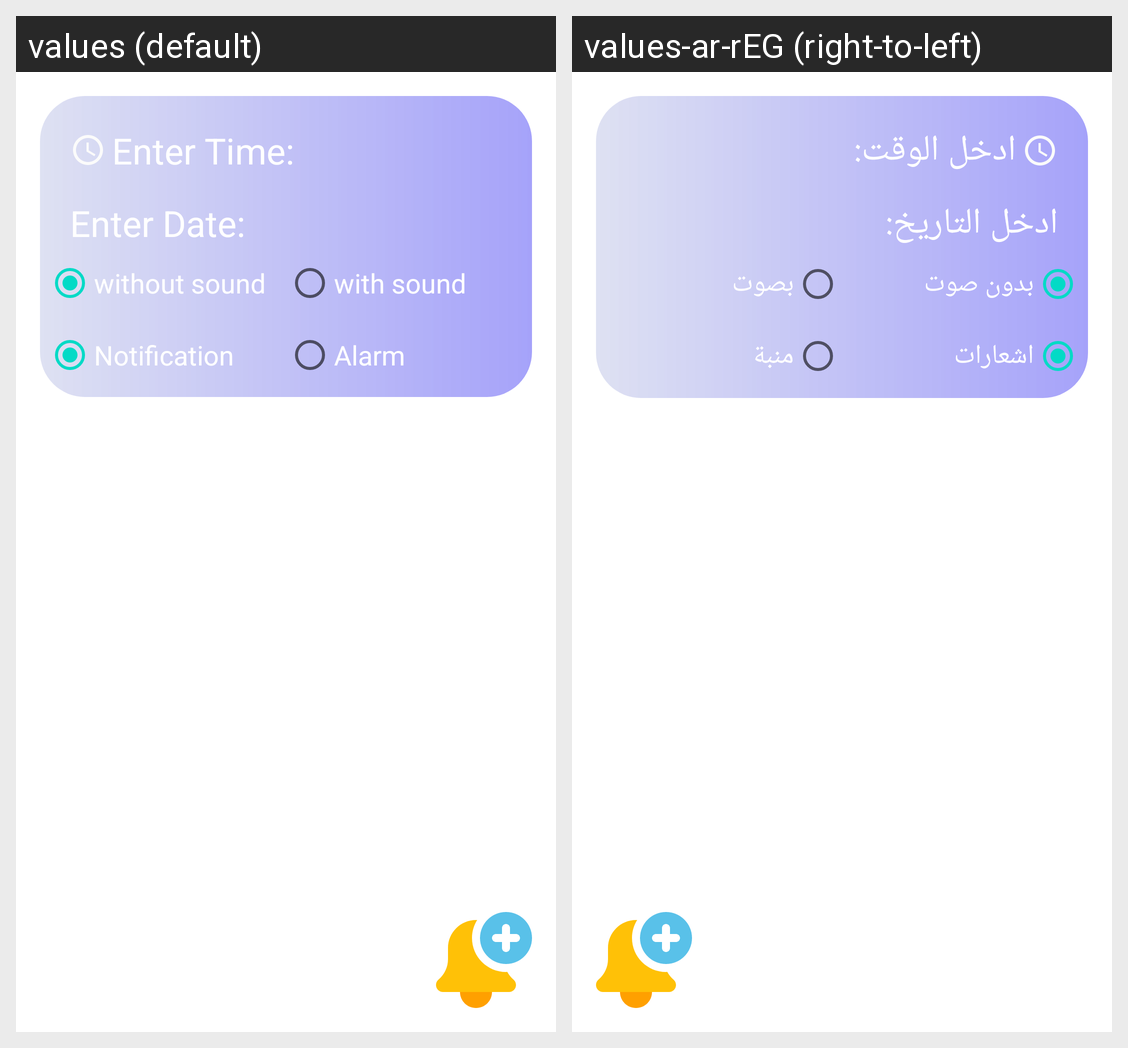

Strings drawn on this Android screen and how each of the app's shown locales translates them:
Android screen res/layout/fragment_alerts.xml rendered under 2 locales, left to right: values (default), values-ar-rEG (right-to-left). Device: Nexus 5 (rendered at 1080×1920; each locale shown at half size, 540×960, under a caption strip naming it); theme Theme.WeatherForecast.
Strings drawn on this screen, with the default value and each locale's value (text and hints the layout hard-codes, and strings that could not be matched under every locale, appear in the picture but are not listed):

enter_time
  values: Enter Time:
  values-ar-rEG: ادخل الوقت:

enter_date
  values: Enter Date:
  values-ar-rEG: ادخل التاريخ:

without_sound
  values: without sound
  values-ar-rEG: بدون صوت

with_sound
  values: with sound
  values-ar-rEG: بصوت

notification
  values: Notification
  values-ar-rEG: اشعارات

alarm
  values: Alarm
  values-ar-rEG: منبة
